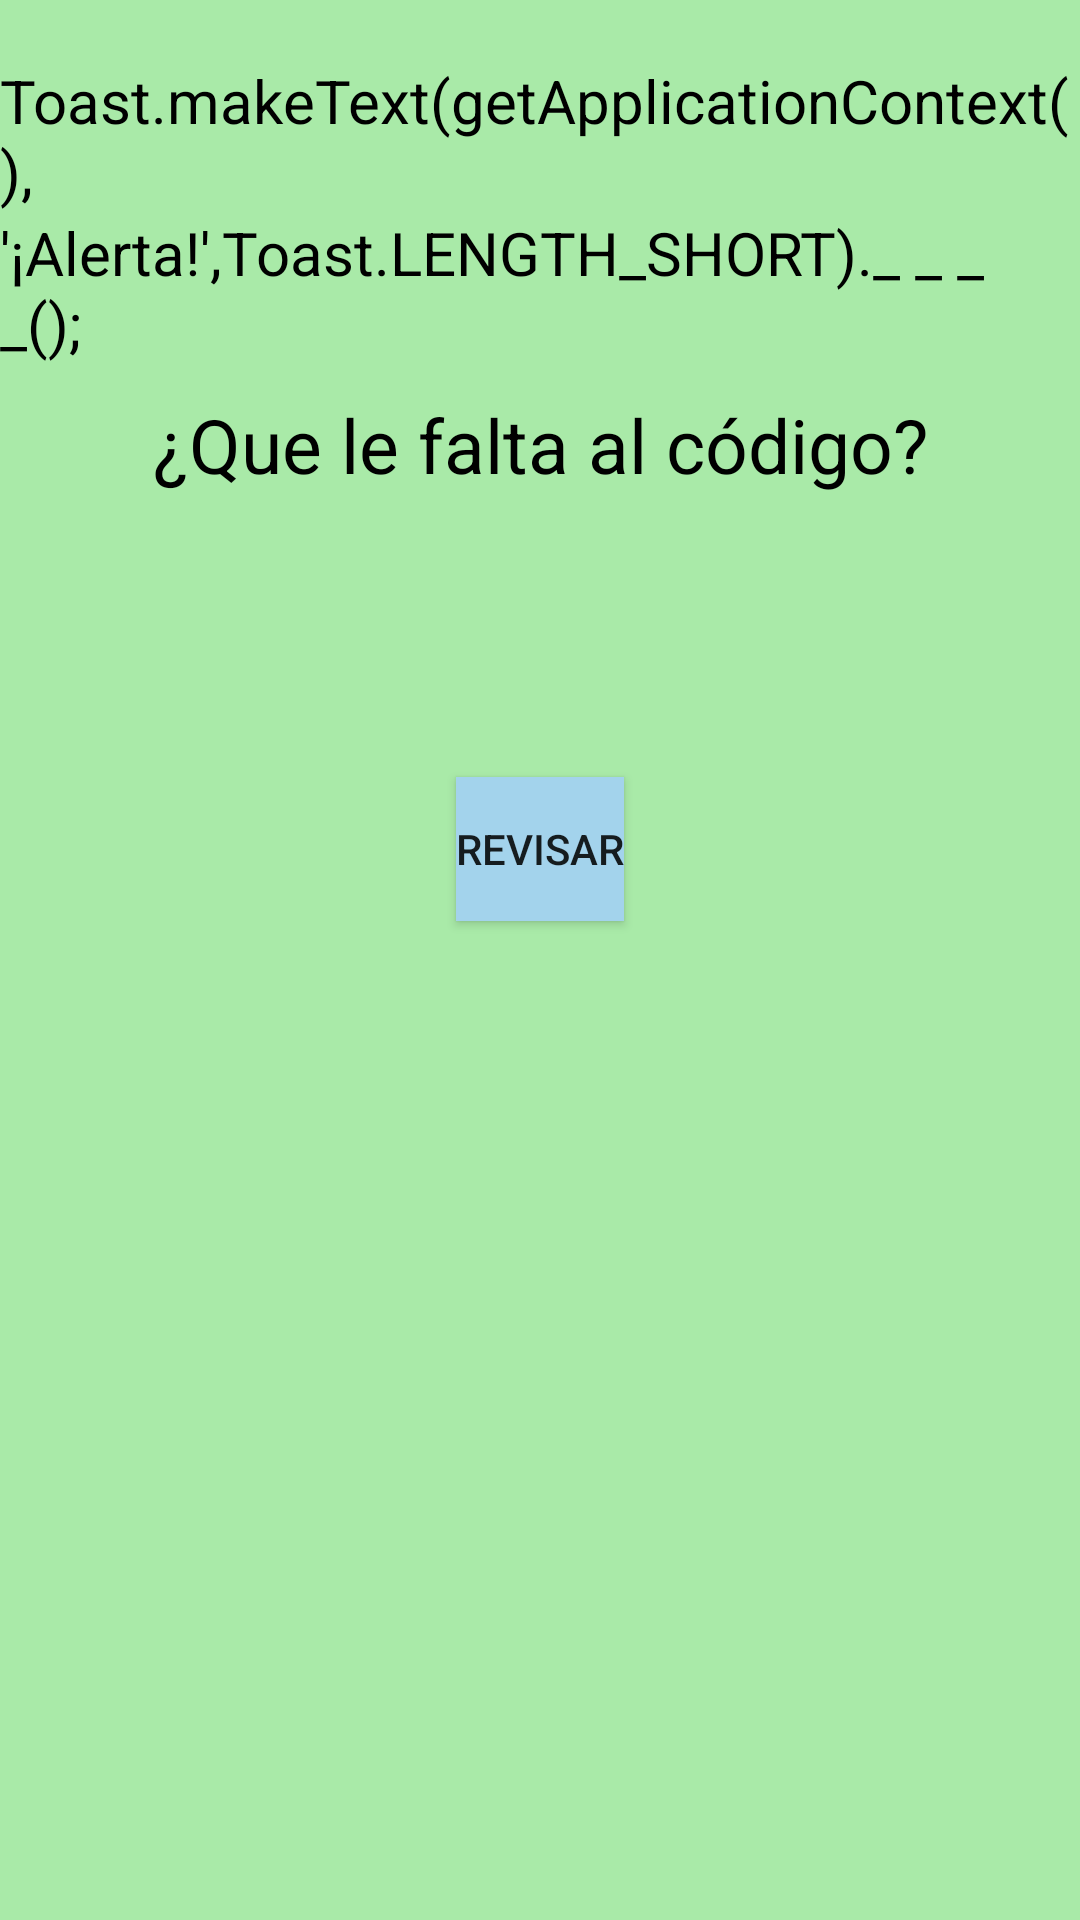

Produce the Android XML layout that renders to this screen, including the resource entries it uses.
<!-- AndroidManifest.xml: application theme AppTheme -->
<!-- res/layout/palabra6_layout.xml -->
<?xml version="1.0" encoding="utf-8"?>
<LinearLayout xmlns:android="http://schemas.android.com/apk/res/android"
    android:orientation="vertical" android:layout_width="match_parent"
    android:layout_height="match_parent" android:background="@color/colorBackground">




    <TextView
        android:layout_width="wrap_content"
        android:layout_height="wrap_content"
        android:text="Toast.makeText(getApplicationContext(),"
        android:layout_marginTop="20dp"
        android:textSize="20sp"
        android:textColor="#000"
        android:layout_alignParentTop="true"
        android:layout_centerHorizontal="true"
        android:id="@+id/imv_pal2" />
    <TextView
        android:layout_width="wrap_content"
        android:layout_height="wrap_content"
        android:text="'¡Alerta!',Toast.LENGTH_SHORT)._ _ _ _();"
        android:textSize="20sp"
        android:textColor="#000"
        android:layout_alignParentTop="true"
        android:layout_centerHorizontal="true"
        android:id="@+id/imv1_pal2" />


    <TextView
        android:layout_width="match_parent"
        android:layout_height="wrap_content"
        android:text="¿Que le falta al código?"
        android:layout_marginTop="10dp"
        android:textSize="25sp"
        android:textAlignment="center"
        android:textColor="#000"
        android:layout_alignParentTop="true"
        android:layout_centerHorizontal="true"
        android:id="@+id/imv4_pal2" />

    <LinearLayout
        android:id="@+id/lny_pal6"
        android:orientation="horizontal"
        android:layout_width="match_parent"
        android:layout_height="wrap_content"
        android:layout_alignParentBottom="true"
        android:layout_marginBottom="74dp"
        android:layout_marginTop="20dp"
        android:layout_alignParentLeft="true"
        android:layout_alignParentStart="true" />

    <Button
        style="?android:attr/buttonStyleSmall"
        android:layout_gravity="center_horizontal"
        android:layout_width="wrap_content"
        android:layout_height="wrap_content"
        android:text="Revisar"
        android:id="@+id/btnVerif"
        android:layout_above="@+id/lny_pal2"
        android:layout_centerHorizontal="true"
        android:background="@color/colorButton"
        />

</LinearLayout>
<!-- resources referenced by this layout -->
<resources>
  <color name="colorBackground">#a9eaa8</color>
  <color name="colorButton">#a3d3ec</color>
  <style name="AppTheme" parent="Theme.AppCompat.Light.DarkActionBar">
          
          <item name="colorPrimary">@color/colorPrimary</item>
          <item name="colorPrimaryDark">@color/colorPrimaryDark</item>
          <item name="colorAccent">#a3d3ec</item>
      </style>
  <color name="colorPrimary">#3F51B5</color>
  <color name="colorPrimaryDark">#303F9F</color>
</resources>
